Run: headless pygame with SDL's dummy video driver; simulated clock (each Clock.tick advances the game by its frame time, no real sleeping); random seed 0; keys injected as events and as key.get_pressed() state; no mouse input.
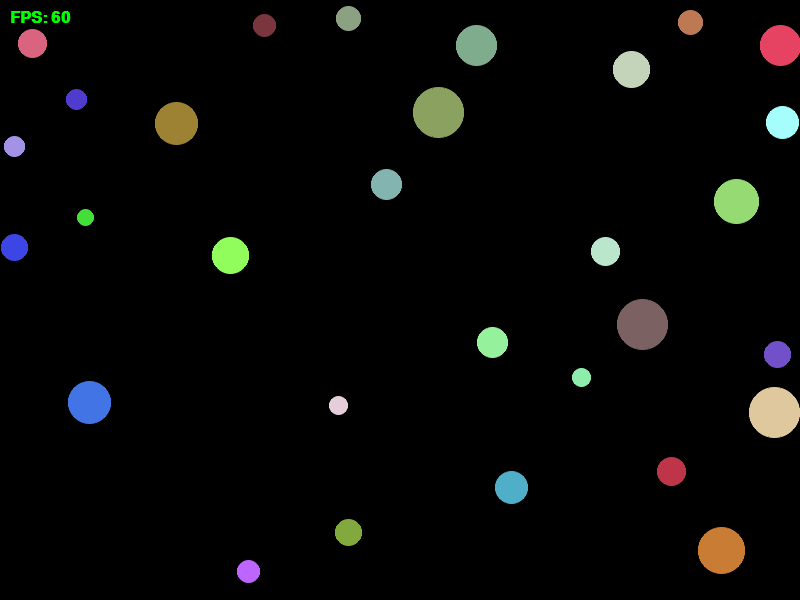
Frame 1 of 4 · flips 1–60 · no input
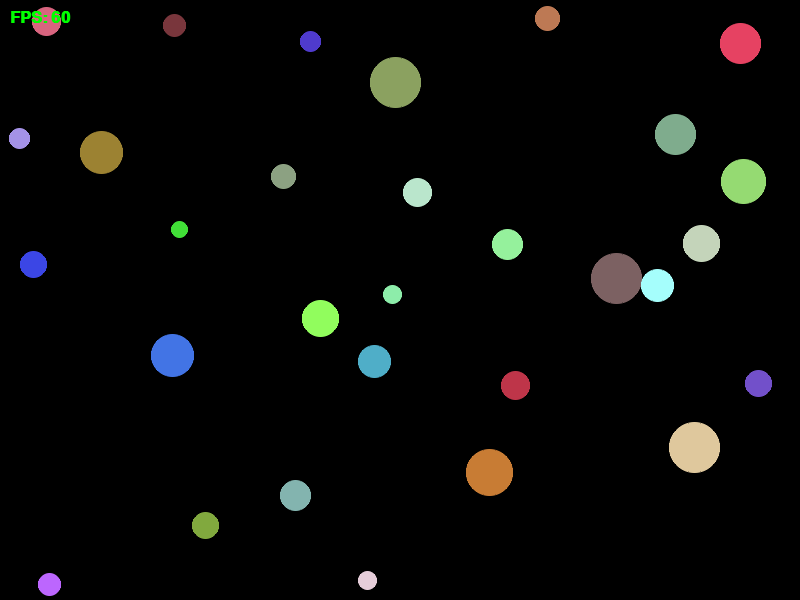
Frame 2 of 4 · flips 61–180 · tapped SPACE, RETURN · held RIGHT (→), D
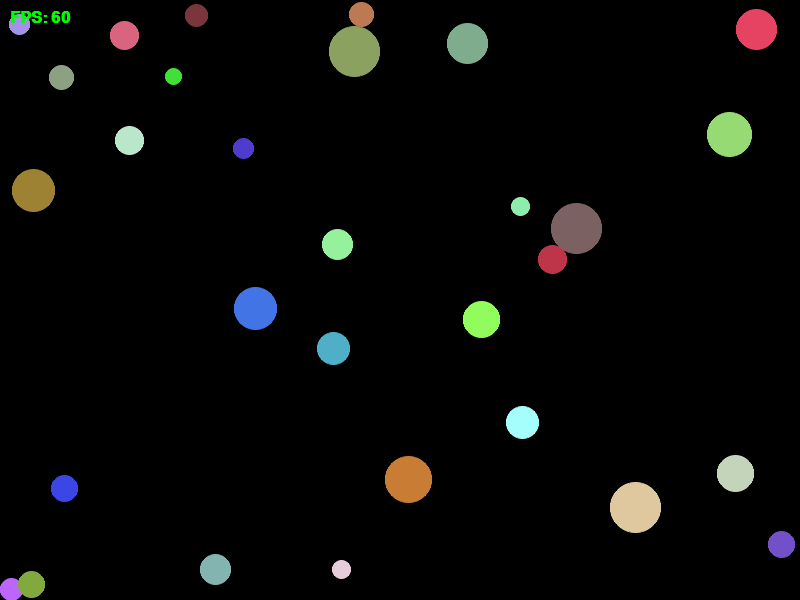
Frame 3 of 4 · flips 181–300 · held DOWN (↓), S
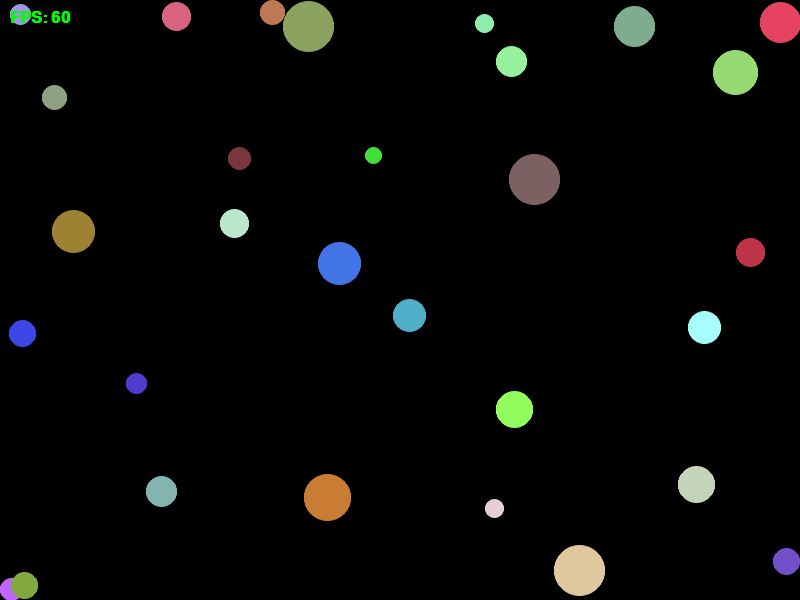
Frame 4 of 4 · flips 301–420 · held LEFT (←), A, UP (↑), W

The pygame program that drew these frames:

"""Pygame app with circles that bounce, wander, and magnetically repel each other. Small circles flee large circles."""

from __future__ import annotations

import math
import random
from dataclasses import dataclass
from typing import Any, Optional

import pygame

gfxdraw: Optional[Any]
try:
    import pygame.gfxdraw as gfxdraw
except ImportError:
    gfxdraw = None

SCREEN_WIDTH: int = 800
SCREEN_HEIGHT: int = 600
FPS: int = 60

CIRCLE_COUNT: int = 30  # Number of circles to simulate
CIRCLE_MIN_RADIUS: int = 8   
CIRCLE_MAX_RADIUS: int = 25  

# Drastically reduced speeds so it looks smooth and readable
SPEED_MIN: int = 15        
SPEED_MAX: int = 40
GLOBAL_MAX_SPEED: float = 180.0  

COLOR_MIN: int = 50
COLOR_MAX: int = 255
JITTER_CHANCE: float = 0.05
JITTER_ANGLE_MIN: float = -0.1
JITTER_ANGLE_MAX: float = 0.1

# Magnetic repel values
MAGNETIC_RADIUS: float = 180.0  # How far away they detect each other
MAGNETIC_FORCE: float = 800.0   # How hard they push away
OVERLAP_SOLVER_PASSES: int = 8


@dataclass(slots=True)
class Circle:
    """Circle center position, velocity, and render color."""
    x: float
    y: float
    vx: float
    vy: float
    color: tuple[int, int, int]
    radius: int
    base_speed: float  # Normal wandering speed
    lifespan: float    # random time before it dies
    max_speed: float = GLOBAL_MAX_SPEED
    age: float = 0.0   # keeps track of how long it's been alive


def create_random_circle() -> Circle:
    """Create one circle at a random position with random velocity."""
    radius = random.randint(CIRCLE_MIN_RADIUS, CIRCLE_MAX_RADIUS)

    # Make sure they spawn fully inside the screen
    x = random.randint(radius, SCREEN_WIDTH - radius)
    y = random.randint(radius, SCREEN_HEIGHT - radius)

    start_speed_x = random.randint(SPEED_MIN, SPEED_MAX)
    start_speed_y = random.randint(SPEED_MIN, SPEED_MAX)

    vx = random.choice([-1, 1]) * float(start_speed_x)
    vy = random.choice([-1, 1]) * float(start_speed_y)
    
    base_speed = math.hypot(vx, vy)
    
    # give it 30 to 180 secs to live
    lifespan = random.uniform(30.0, 180.0) 

    color = (
        random.randint(COLOR_MIN, COLOR_MAX),
        random.randint(COLOR_MIN, COLOR_MAX),
        random.randint(COLOR_MIN, COLOR_MAX),
    )
    
    return Circle(x=x, y=y, vx=vx, vy=vy, color=color, radius=radius, base_speed=base_speed, lifespan=lifespan)


def create_circles(count: int) -> list[Circle]:
    """Create a list of random circles."""
    circles = [create_random_circle() for _ in range(count)]
    return circles


def _build_spatial_grid(circles: list[Circle], cell_size: float) -> dict[tuple[int, int], list[Circle]]:
    """partitions circles into a grid for fast neighbor lookups."""
    grid: dict[tuple[int, int], list[Circle]] = {}
    for circle in circles:
        cell = (int(circle.x // cell_size), int(circle.y // cell_size))
        if cell not in grid:
            grid[cell] = []
        grid[cell].append(circle)
    return grid


def _apply_boundary(circle: Circle) -> None:
    # Use radius to bounce off the edges correctly
    if circle.x - circle.radius <= 0:
        circle.x = circle.radius
        circle.vx *= -1
    elif circle.x + circle.radius >= SCREEN_WIDTH:
        circle.x = SCREEN_WIDTH - circle.radius
        circle.vx *= -1

    if circle.y - circle.radius <= 0:
        circle.y = circle.radius
        circle.vy *= -1
    elif circle.y + circle.radius >= SCREEN_HEIGHT:
        circle.y = SCREEN_HEIGHT - circle.radius
        circle.vy *= -1


def _clamp_position(circle: Circle) -> None:
    """Clamp a circle to screen bounds without changing velocity."""
    if circle.x - circle.radius <= 0:
        circle.x = circle.radius
    elif circle.x + circle.radius >= SCREEN_WIDTH:
        circle.x = SCREEN_WIDTH - circle.radius

    if circle.y - circle.radius <= 0:
        circle.y = circle.radius
    elif circle.y + circle.radius >= SCREEN_HEIGHT:
        circle.y = SCREEN_HEIGHT - circle.radius


def _rotate_velocity(circle: Circle, angle_radians: float) -> None:
    """Rotate a velocity vector by a small angle to create a wandering path."""
    new_vx = circle.vx * math.cos(angle_radians) - circle.vy * math.sin(angle_radians)
    new_vy = circle.vx * math.sin(angle_radians) + circle.vy * math.cos(angle_radians)
    circle.vx = new_vx
    circle.vy = new_vy


def _clamp_speed(circle: Circle) -> None:
    """Ensure the circle never exceeds its absolute maximum sprint speed."""
    speed = math.hypot(circle.vx, circle.vy)
    if speed > circle.max_speed and speed > 0:
        scale = circle.max_speed / speed
        circle.vx *= scale
        circle.vy *= scale


def apply_random_trajectory_jitter(circle: Circle, dt: float) -> None:
    """Keep movement slightly random, scaled by delta time."""
    # scaling by dt * 60 keeps it consistent with a 60fps baseline
    if random.random() < JITTER_CHANCE * (dt * 60.0):
        angle = random.uniform(JITTER_ANGLE_MIN, JITTER_ANGLE_MAX)
        _rotate_velocity(circle, angle)


def _resolve_overlaps(circles: list[Circle]) -> bool:
    """Resolve circle overlap using a spatial grid."""
    separated_any = False
    
    # safe cell size is roughly 2x the max radius for overlaps
    cell_size = float(CIRCLE_MAX_RADIUS * 2)
    grid = _build_spatial_grid(circles, cell_size)

    # Accumulate all overlap corrections first, then apply in one pass.
    # This avoids mutating positions while still using the old grid buckets.
    accumulated_dx = {id(circle): 0.0 for circle in circles}
    accumulated_dy = {id(circle): 0.0 for circle in circles}

    for circle in circles:
        cx, cy = int(circle.x // cell_size), int(circle.y // cell_size)
        
        # check circle's cell and the 8 surrounding cells
        for dx in (-1, 0, 1):
            for dy in (-1, 0, 1):
                neighbor_cell = (cx + dx, cy + dy)
                if neighbor_cell in grid:
                    for other in grid[neighbor_cell]:
                        # only check each pair once by comparing memory addresses
                        if id(circle) >= id(other):
                            continue

                        diff_x = circle.x - other.x
                        diff_y = circle.y - other.y
                        min_distance = circle.radius + other.radius
                        distance = math.hypot(diff_x, diff_y)

                        if distance >= min_distance:
                            continue

                        if distance <= 1e-6:
                            angle = random.uniform(0.0, math.tau)
                            dir_x = math.cos(angle)
                            dir_y = math.sin(angle)
                            overlap = min_distance
                        else:
                            dir_x = diff_x / distance
                            dir_y = diff_y / distance
                            overlap = min_distance - distance

                        if circle.radius > other.radius:
                            accumulated_dx[id(other)] -= dir_x * overlap
                            accumulated_dy[id(other)] -= dir_y * overlap
                        elif circle.radius < other.radius:
                            accumulated_dx[id(circle)] += dir_x * overlap
                            accumulated_dy[id(circle)] += dir_y * overlap
                        else:
                            half_overlap = overlap * 0.5
                            accumulated_dx[id(circle)] += dir_x * half_overlap
                            accumulated_dy[id(circle)] += dir_y * half_overlap
                            accumulated_dx[id(other)] -= dir_x * half_overlap
                            accumulated_dy[id(other)] -= dir_y * half_overlap

                        separated_any = True

    for circle in circles:
        cid = id(circle)
        circle.x += accumulated_dx[cid]
        circle.y += accumulated_dy[cid]
        _clamp_position(circle)

    return separated_any


def _stabilize_positions(circles: list[Circle]) -> None:
    """Iteratively separate overlaps and re-clamp to the screen bounds."""
    for _ in range(OVERLAP_SOLVER_PASSES):
        changed = _resolve_overlaps(circles)
        for circle in circles:
            _apply_boundary(circle)
        if not changed:
            break


def apply_magnetic_repel(circles: list[Circle], dt: float) -> None:
    """Make smaller circles flee from larger ones using a spatial grid."""
    if len(circles) < 2:
        return

    grid = _build_spatial_grid(circles, MAGNETIC_RADIUS)
    check_radius_sq = MAGNETIC_RADIUS * MAGNETIC_RADIUS
    
    # Map circle id to accumulated force components
    force_x = {id(c): 0.0 for c in circles}
    force_y = {id(c): 0.0 for c in circles}
    is_repelled = {id(c): False for c in circles}

    for circle in circles:
        cx, cy = int(circle.x // MAGNETIC_RADIUS), int(circle.y // MAGNETIC_RADIUS)
        
        for dx in (-1, 0, 1):
            for dy in (-1, 0, 1):
                neighbor_cell = (cx + dx, cy + dy)
                if neighbor_cell in grid:
                    for other in grid[neighbor_cell]:
                        if circle is other:
                            continue

                        diff_x = circle.x - other.x
                        diff_y = circle.y - other.y
                        distance_sq = diff_x * diff_x + diff_y * diff_y

                        if distance_sq > check_radius_sq or distance_sq <= 1e-12:
                            continue

                        distance = math.sqrt(distance_sq)
                        proximity = 1.0 - (distance / MAGNETIC_RADIUS)
                        if proximity <= 0:
                            continue

                        dir_x = diff_x / distance
                        dir_y = diff_y / distance
                        strength = (proximity ** 2) * MAGNETIC_FORCE

                        # Apply repel force based on size relationship
                        if circle.radius <= other.radius:
                            force_multiplier = 2.0 if circle.radius < other.radius else 1.0
                            force_x[id(circle)] += dir_x * strength * force_multiplier
                            force_y[id(circle)] += dir_y * strength * force_multiplier
                            is_repelled[id(circle)] = True

    for circle in circles:
        cid = id(circle)
        if is_repelled[cid]:
            circle.vx += force_x[cid] * dt
            circle.vy += force_y[cid] * dt
        else:
            current_speed = math.hypot(circle.vx, circle.vy)
            if current_speed > circle.base_speed:
                circle.vx *= 0.95
                circle.vy *= 0.95

        _clamp_speed(circle)


def lifecycle_system(circles: list[Circle], dt: float) -> None:
    """Handle aging and rebirth of circles."""
    for i in range(len(circles)):
        circles[i].age += dt
        if circles[i].age >= circles[i].lifespan:
            # Replace expired circle with a new one
            circles[i] = create_random_circle()


def force_system(circles: list[Circle], dt: float) -> None:
    """calculate and apply continuous forces like magnetism."""
    apply_magnetic_repel(circles, dt)


def motion_system(circles: list[Circle], dt: float) -> None:
    """integrate velocity, handle overlap physics, and enforce boundaries."""
    _stabilize_positions(circles)

    for circle in circles:
        circle.x += circle.vx * dt 
        circle.y += circle.vy * dt
        apply_random_trajectory_jitter(circle, dt)
        _apply_boundary(circle)

    _stabilize_positions(circles)


def update_circles(circles: list[Circle], dt: float) -> None:
    """orchestrate all systems per frame."""
    lifecycle_system(circles, dt)
    force_system(circles, dt)
    motion_system(circles, dt)


def draw_background(screen: pygame.Surface) -> None:
    """Render a plain black background."""
    screen.fill((0, 0, 0))


def draw_circle(screen: pygame.Surface, circle: Circle) -> None:
    """Draw one smooth anti-aliased colored circle."""
    x, y = int(circle.x), int(circle.y)
    if gfxdraw is None:
        pygame.draw.circle(screen, circle.color, (x, y), circle.radius)
        return

    gfxdraw.aacircle(screen, x, y, circle.radius, circle.color)
    gfxdraw.filled_circle(screen, x, y, circle.radius, circle.color)


def draw_circles(screen: pygame.Surface, circles: list[Circle]) -> None:
    """Draw all circles to the screen."""
    for circle in circles:
        draw_circle(screen, circle)


def run() -> None:
    """Main game loop."""
    pygame.init()
    screen = pygame.display.set_mode((SCREEN_WIDTH, SCREEN_HEIGHT))
    pygame.display.set_caption("Hierarchical Magnetic Circles")
    clock = pygame.time.Clock()

    pygame.font.init()
    fps_font = pygame.font.SysFont("Arial", 24, bold=True)

    circles = create_circles(CIRCLE_COUNT)
    running = True

    while running:
        for event in pygame.event.get():
            if event.type == pygame.QUIT:
                running = False

        dt = clock.tick(FPS) / 1000.0

        update_circles(circles, dt)
        
        draw_background(screen)
        draw_circles(screen, circles)

        current_fps = clock.get_fps()
        fps_surface = fps_font.render(f"FPS: {int(current_fps)}", True, (0, 255, 0)) 
        screen.blit(fps_surface, (10, 10))

        pygame.display.flip()

    pygame.quit()


if __name__ == "__main__":
    run()
